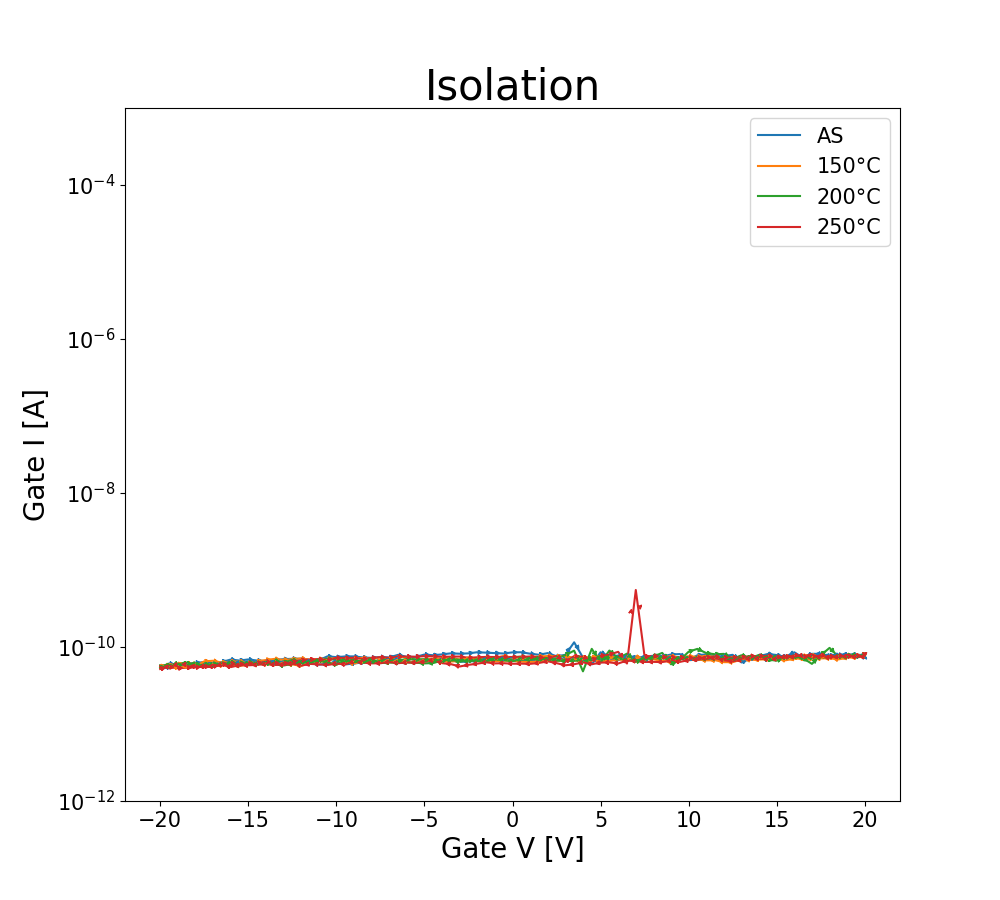

The file beside this chart, header and first rows:
GateI, GateV, DrainI
51.7826E-12, -20.0000E+0, 51.1444E-12
55.0206E-12, -19.5000E+0, 42.2789E-12
53.0132E-12, -19.0000E+0, 36.3990E-12
53.8000E-12, -18.5000E+0, 32.4086E-12
54.3246E-12, -18.0000E+0, 29.2823E-12
55.7771E-12, -17.5000E+0, 26.7187E-12
55.8477E-12, -17.0000E+0, 24.7358E-12
59.4186E-12, -16.5000E+0, 23.0302E-12
60.9720E-12, -16.0000E+0, 21.8014E-12
59.9128E-12, -15.5000E+0, 20.5013E-12
60.7299E-12, -15.0000E+0, 19.3905E-12
61.5974E-12, -14.5000E+0, 18.4224E-12
64.7143E-12, -14.0000E+0, 17.7799E-12
61.5570E-12, -13.5000E+0, 17.0399E-12
60.6290E-12, -13.0000E+0, 16.3908E-12
63.8266E-12, -12.5000E+0, 15.6870E-12
67.3470E-12, -12.0000E+0, 15.0007E-12
68.9509E-12, -11.5000E+0, 14.5973E-12
69.3039E-12, -11.0000E+0, 14.0201E-12
67.5387E-12, -10.5000E+0, 13.6242E-12
72.2998E-12, -10.0000E+0, 13.2951E-12
71.8156E-12, -9.5000E+0, 12.9324E-12
72.4410E-12, -9.0000E+0, 12.6255E-12
69.7377E-12, -8.5000E+0, 12.4155E-12
71.9165E-12, -8.0000E+0, 11.9181E-12
73.7927E-12, -7.5000E+0, 11.5946E-12
72.1888E-12, -7.0000E+0, 11.4454E-12
75.2049E-12, -6.5000E+0, 11.2032E-12
74.9628E-12, -6.0000E+0, 11.0907E-12
74.7812E-12, -5.5000E+0, 10.6250E-12
76.0421E-12, -5.0000E+0, 10.4356E-12
75.7092E-12, -4.5000E+0, 10.1407E-12
74.5795E-12, -4.0000E+0, 9.8900E-12
74.9931E-12, -3.5000E+0, 9.8558E-12
75.1645E-12, -3.0000E+0, 9.7051E-12
72.3301E-12, -2.5000E+0, 9.4871E-12
73.5304E-12, -2.0000E+0, 9.2575E-12
74.3576E-12, -1.5000E+0, 9.1143E-12
74.1457E-12, -1.0000E+0, 9.0470E-12
74.5190E-12, -500.0000E-3, 11.0415E-12
74.0247E-12, 000.0000E-3, 28.1033E-12
74.3374E-12, 500.0000E-3, 72.5412E-12
75.2957E-12, 1.0000E+0, 333.0357E-12
73.6212E-12, 1.5000E+0, 780.1579E-12
71.7652E-12, 2.0000E+0, 1.7404E-9
76.6373E-12, 2.5000E+0, 6.7934E-9
63.8771E-12, 3.0000E+0, 32.6980E-9
76.2136E-12, 3.5000E+0, 70.2633E-9
74.6804E-12, 4.0000E+0, 101.2168E-9
67.1453E-12, 4.5000E+0, 148.3405E-9
76.6070E-12, 5.0000E+0, 175.3168E-9
79.7945E-12, 5.5000E+0, 289.0292E-9
86.5327E-12, 6.0000E+0, 396.1758E-9
61.0022E-12, 6.5000E+0, 504.3068E-9
550.1164E-12, 7.0000E+0, 498.5384E-9
74.9628E-12, 7.5000E+0, 1.5395E-6
76.8995E-12, 8.0000E+0, 1.8253E-6
74.0751E-12, 8.5000E+0, 2.1415E-6
73.2783E-12, 9.0000E+0, 2.4903E-6
73.1774E-12, 9.5000E+0, 2.8731E-6
... 102 more rows
